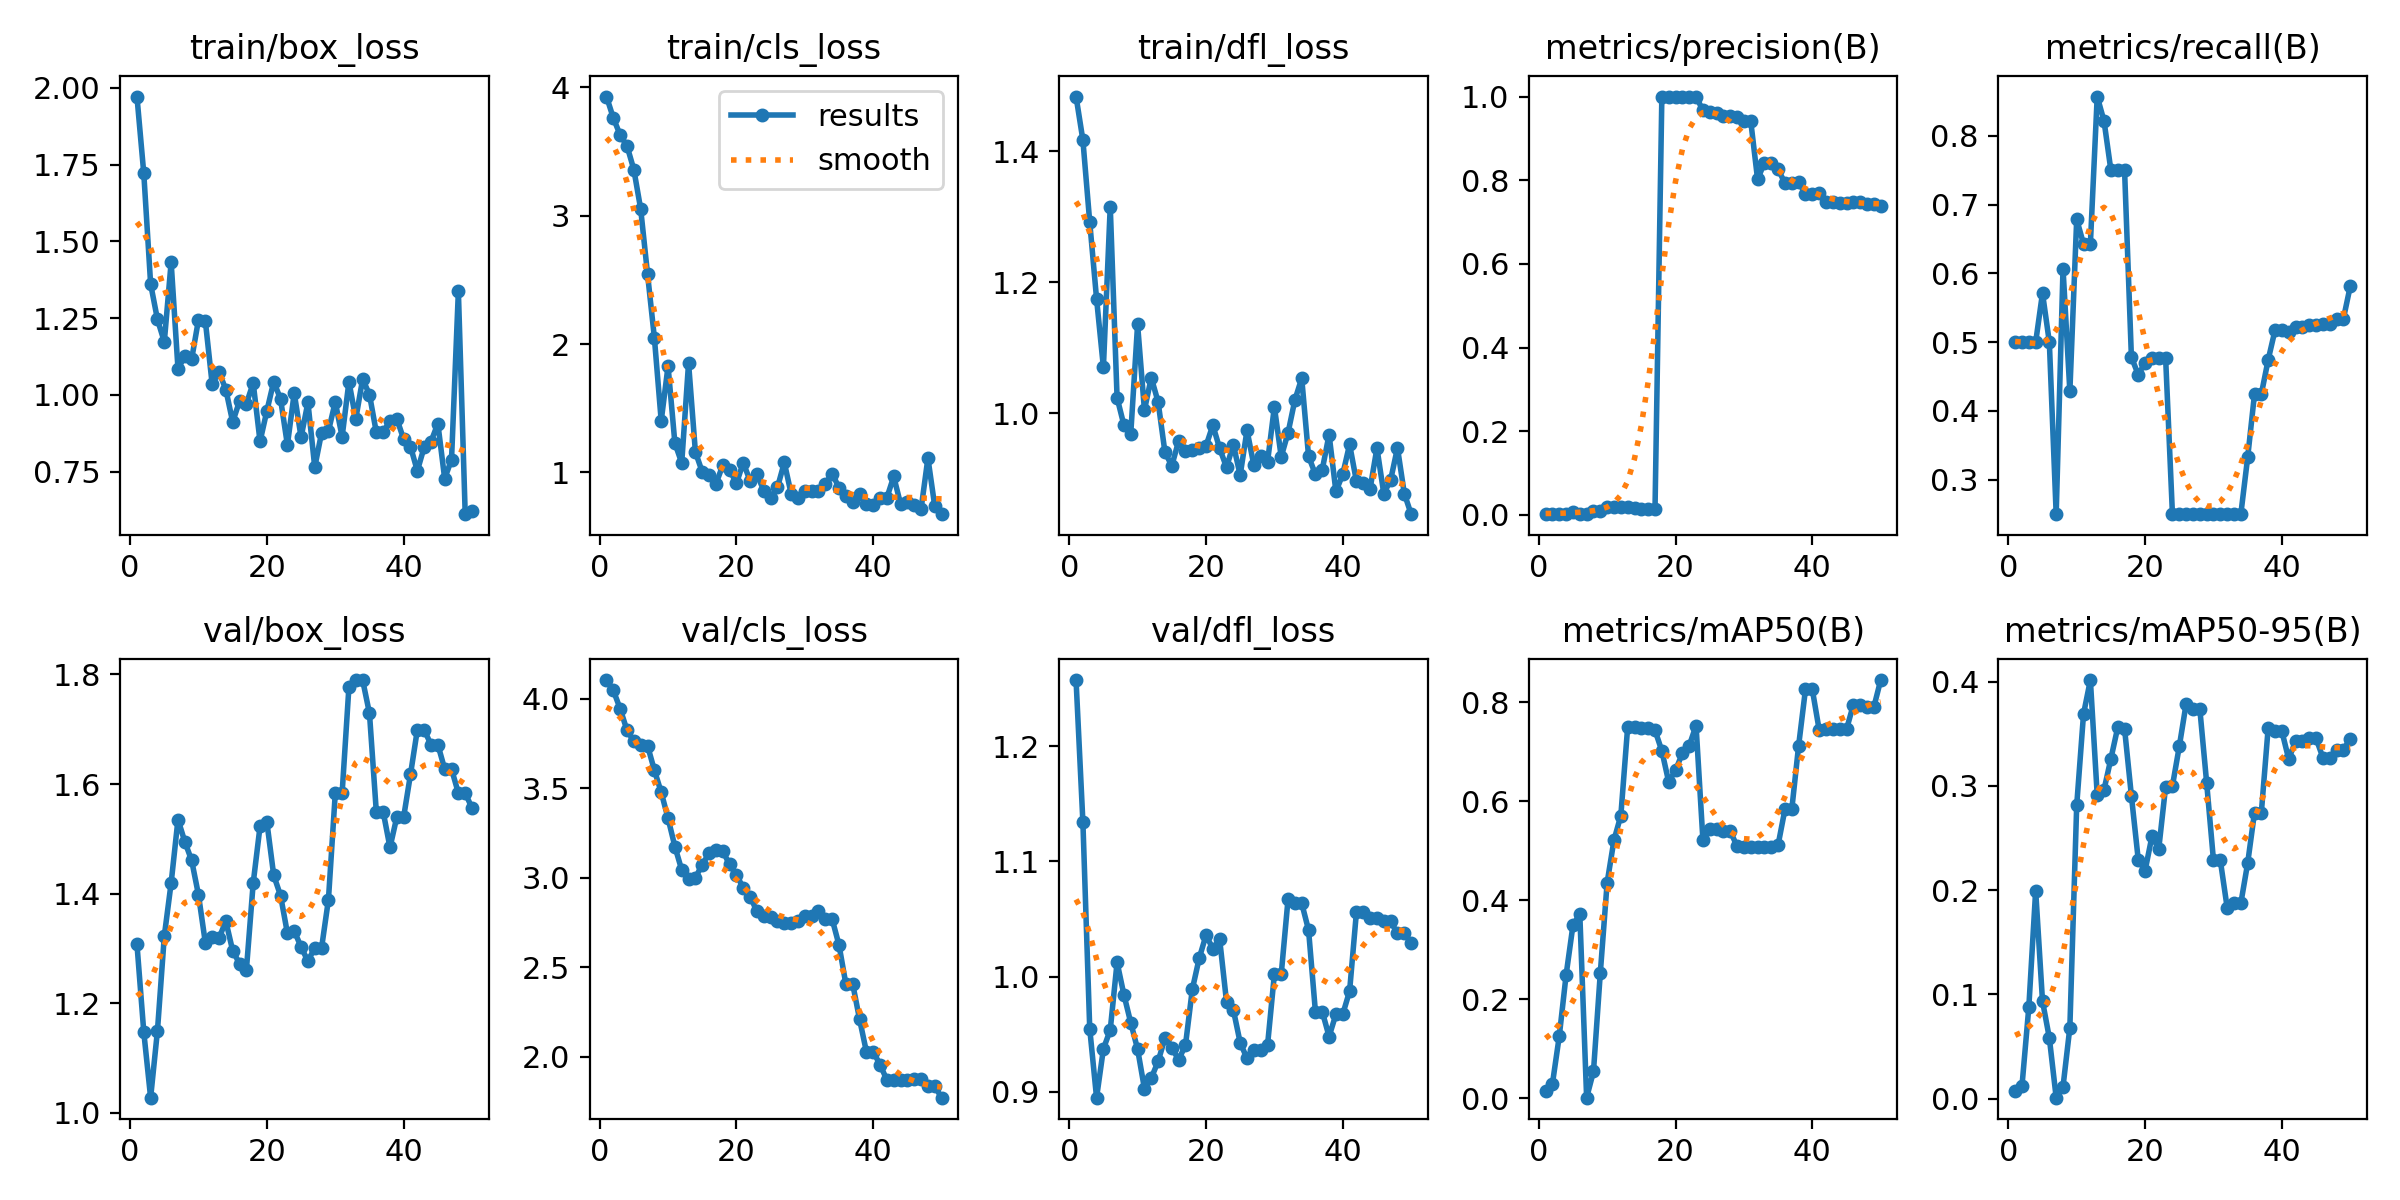

The data file committed next to this chart (first rows):
epoch, time, train/box_loss, train/cls_loss, train/dfl_loss, metrics/precision(B), metrics/recall(B), metrics/mAP50(B), metrics/mAP50-95(B), val/box_loss, val/cls_loss, val/dfl_loss, lr/pg0, lr/pg1, lr/pg2
1, 3.674, 1.972, 3.929, 1.484, 0.00287, 0.5, 0.01567, 0.00709, 1.308, 4.103, 1.258, 1.667e-05, 1.667e-05, 1.667e-05
2, 7.301, 1.721, 3.762, 1.417, 0.00292, 0.5, 0.02943, 0.01216, 1.148, 4.046, 1.134, 4.90198e-05, 4.90198e-05, 4.90198e-05
3, 10.71, 1.361, 3.629, 1.292, 0.00299, 0.5, 0.1256, 0.08778, 1.028, 3.943, 0.9547, 8.00493e-05, 8.00493e-05, 8.00493e-05
4, 14.09, 1.246, 3.544, 1.175, 0.00301, 0.5, 0.2493, 0.1995, 1.15, 3.822, 0.8947, 0.0001098, 0.0001098, 0.0001098
5, 17.46, 1.173, 3.359, 1.07, 0.0067, 0.5714, 0.3496, 0.09352, 1.323, 3.762, 0.9371, 0.0001381, 0.0001381, 0.0001381
6, 20.86, 1.432, 3.052, 1.316, 0.00334, 0.5, 0.3725, 0.05822, 1.42, 3.743, 0.9536, 0.0001652, 0.0001652, 0.0001652
7, 24.23, 1.086, 2.547, 1.024, 0.00173, 0.25, 0.0013, 0.00091, 1.535, 3.737, 1.012, 0.000191, 0.000191, 0.000191
8, 27.95, 1.125, 2.05, 0.9817, 0.00826, 0.6071, 0.05419, 0.01148, 1.495, 3.6, 0.9842, 0.0002154, 0.0002154, 0.0002154
9, 31.63, 1.117, 1.402, 0.9686, 0.00962, 0.4286, 0.2533, 0.06819, 1.461, 3.477, 0.9598, 0.0002385, 0.0002385, 0.0002385
10, 35.03, 1.245, 1.828, 1.135, 0.01989, 0.6786, 0.4358, 0.2812, 1.398, 3.331, 0.9369, 0.0002603, 0.0002603, 0.0002603
11, 38.44, 1.241, 1.228, 1.005, 0.0179, 0.6429, 0.5218, 0.3689, 1.311, 3.174, 0.9026, 0.0002808, 0.0002808, 0.0002808
12, 42.04, 1.035, 1.074, 1.054, 0.01775, 0.6429, 0.571, 0.4014, 1.32, 3.042, 0.9117, 0.0002999, 0.0002999, 0.0002999
13, 45.46, 1.075, 1.853, 1.017, 0.01821, 0.8571, 0.7502, 0.2913, 1.319, 2.994, 0.9262, 0.0003177, 0.0003177, 0.0003177
14, 48.86, 1.017, 1.159, 0.9403, 0.01713, 0.8214, 0.7494, 0.2964, 1.35, 3, 0.9465, 0.0003342, 0.0003342, 0.0003342
15, 52.4, 0.9119, 1.004, 0.9196, 0.01431, 0.75, 0.7477, 0.326, 1.296, 3.072, 0.9382, 0.0003494, 0.0003494, 0.0003494
16, 55.72, 0.9799, 0.977, 0.9575, 0.01439, 0.75, 0.7477, 0.356, 1.273, 3.137, 0.9276, 0.0003633, 0.0003633, 0.0003633
17, 59.17, 0.9714, 0.9103, 0.9418, 0.01462, 0.75, 0.7434, 0.3547, 1.261, 3.152, 0.9404, 0.0003758, 0.0003758, 0.0003758
18, 62.68, 1.039, 1.055, 0.9444, 1, 0.4782, 0.7019, 0.2903, 1.419, 3.148, 0.9888, 0.0003871, 0.0003871, 0.0003871
19, 66.07, 0.8487, 1.019, 0.9475, 1, 0.4528, 0.6391, 0.2292, 1.523, 3.074, 1.016, 0.000397, 0.000397, 0.000397
20, 69.66, 0.9484, 0.9146, 0.9499, 1, 0.47, 0.6626, 0.2186, 1.53, 3.014, 1.036, 0.0004056, 0.0004056, 0.0004056
21, 73.34, 1.043, 1.075, 0.9815, 1, 0.4769, 0.6971, 0.2514, 1.433, 2.944, 1.024, 0.0004128, 0.0004128, 0.0004128
22, 76.92, 0.9867, 0.9334, 0.9462, 1, 0.4775, 0.7123, 0.2397, 1.397, 2.894, 1.032, 0.0004188, 0.0004188, 0.0004188
23, 80.5, 0.8375, 0.9834, 0.9173, 1, 0.4777, 0.753, 0.299, 1.328, 2.812, 0.9782, 0.0004234, 0.0004234, 0.0004234
24, 83.91, 1.006, 0.8585, 0.9519, 0.967, 0.25, 0.5228, 0.2999, 1.332, 2.788, 0.9711, 0.0004267, 0.0004267, 0.0004267
25, 87.4, 0.8623, 0.8037, 0.9054, 0.9632, 0.25, 0.5433, 0.3377, 1.303, 2.782, 0.9425, 0.0004287, 0.0004287, 0.0004287
26, 90.8, 0.9758, 0.8824, 0.9738, 0.9606, 0.25, 0.5437, 0.3786, 1.277, 2.757, 0.9289, 0.0004293, 0.0004293, 0.0004293
27, 94.09, 0.7647, 1.077, 0.9205, 0.954, 0.25, 0.5396, 0.3739, 1.301, 2.745, 0.9365, 0.0004287, 0.0004287, 0.0004287
28, 97.33, 0.8771, 0.833, 0.9348, 0.954, 0.25, 0.5396, 0.3739, 1.301, 2.745, 0.9365, 0.0004267, 0.0004267, 0.0004267
29, 100.6, 0.8822, 0.8005, 0.9255, 0.95, 0.25, 0.5093, 0.3031, 1.389, 2.758, 0.9403, 0.0004234, 0.0004234, 0.0004234
30, 104, 0.9776, 0.8528, 1.01, 0.9409, 0.25, 0.5085, 0.2285, 1.583, 2.785, 1.002, 0.0004188, 0.0004188, 0.0004188
31, 107.5, 0.8636, 0.8541, 0.9333, 0.9409, 0.25, 0.5085, 0.2285, 1.583, 2.785, 1.002, 0.0004128, 0.0004128, 0.0004128
32, 110.9, 1.043, 0.8572, 0.97, 0.8019, 0.25, 0.5069, 0.1833, 1.778, 2.811, 1.067, 0.0004056, 0.0004056, 0.0004056
33, 114.2, 0.922, 0.9121, 1.02, 0.8421, 0.25, 0.5087, 0.1873, 1.79, 2.768, 1.064, 0.000397, 0.000397, 0.000397
34, 117.6, 1.052, 0.9891, 1.053, 0.8421, 0.25, 0.5087, 0.1873, 1.79, 2.768, 1.064, 0.0003871, 0.0003871, 0.0003871
35, 121, 1.001, 0.8809, 0.9342, 0.8262, 0.3324, 0.5121, 0.2258, 1.729, 2.623, 1.04, 0.0003759, 0.0003759, 0.0003759
36, 124.3, 0.8787, 0.814, 0.9065, 0.7928, 0.4246, 0.5839, 0.2743, 1.55, 2.406, 0.9696, 0.0003634, 0.0003634, 0.0003634
37, 127.6, 0.8789, 0.7658, 0.9136, 0.7928, 0.4246, 0.5839, 0.2743, 1.55, 2.406, 0.9696, 0.0003495, 0.0003495, 0.0003495
38, 130.9, 0.9159, 0.8295, 0.9673, 0.796, 0.4744, 0.7125, 0.3556, 1.484, 2.21, 0.9478, 0.0003343, 0.0003343, 0.0003343
39, 134.2, 0.9225, 0.7496, 0.8804, 0.7665, 0.5175, 0.826, 0.3524, 1.54, 2.028, 0.9672, 0.0003178, 0.0003178, 0.0003178
40, 137.5, 0.8559, 0.7471, 0.9066, 0.7665, 0.5175, 0.826, 0.3524, 1.54, 2.028, 0.9672, 0.0003, 0.0003, 0.0003
41, 140.8, 0.832, 0.7993, 0.9523, 0.7699, 0.5146, 0.7446, 0.3256, 1.618, 1.955, 0.9873, 0.0002809, 0.0002809, 0.0002809
42, 144.2, 0.7529, 0.8025, 0.8959, 0.7476, 0.5215, 0.7455, 0.3429, 1.699, 1.87, 1.056, 0.0002604, 0.0002604, 0.0002604
43, 147.4, 0.83, 0.9677, 0.8934, 0.7476, 0.5215, 0.7455, 0.3429, 1.699, 1.87, 1.056, 0.0002386, 0.0002386, 0.0002386
44, 150.8, 0.8483, 0.753, 0.8848, 0.7462, 0.5245, 0.7454, 0.3455, 1.672, 1.868, 1.051, 0.0002155, 0.0002155, 0.0002155
45, 154, 0.9068, 0.7667, 0.9467, 0.7462, 0.5245, 0.7454, 0.3455, 1.672, 1.868, 1.051, 0.0001911, 0.0001911, 0.0001911
46, 157.2, 0.7274, 0.7427, 0.877, 0.7468, 0.527, 0.795, 0.327, 1.627, 1.873, 1.048, 0.0001654, 0.0001654, 0.0001654
47, 160.4, 0.7898, 0.7147, 0.8979, 0.7468, 0.527, 0.795, 0.327, 1.627, 1.873, 1.048, 0.0001383, 0.0001383, 0.0001383
48, 163.6, 1.338, 1.111, 0.947, 0.7438, 0.5341, 0.7904, 0.3347, 1.584, 1.834, 1.037, 0.0001099, 0.0001099, 0.0001099
49, 166.8, 0.6118, 0.7361, 0.8773, 0.7438, 0.5341, 0.7904, 0.3347, 1.584, 1.834, 1.037, 8.02027e-05, 8.02027e-05, 8.02027e-05
50, 170.1, 0.6225, 0.674, 0.8457, 0.7392, 0.5813, 0.845, 0.3451, 1.556, 1.771, 1.03, 4.91798e-05, 4.91798e-05, 4.91798e-05
